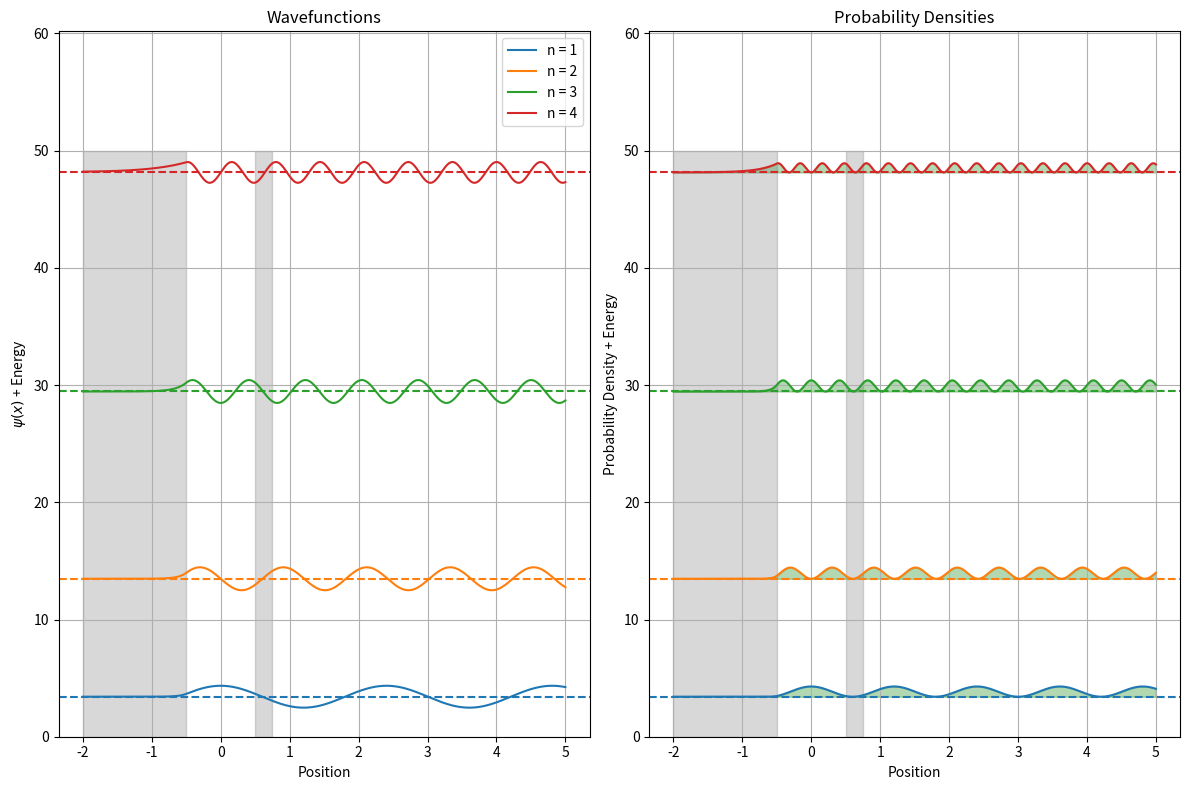

Generate this figure with matplotlib:
import numpy as np
import matplotlib.pyplot as plt
from scipy.integrate import odeint
from scipy.optimize import root_scalar

def V(x, V0, a, w):
    if -a/2 < x < a/2 or x > a/2 + w:
        return 0 #inside well
    elif x < -a/2:
        return V0
    elif a/2 < x < a/2 + w:
        return 0 #outside well

def fk(E, V0, a, n):
    if E <= 0 or E >= V0:
        return 1e6  # Arbitrary large error b/c otherwise get error
    k1 = np.sqrt(2 * E)
    k2 = np.sqrt(2 * (V0 - E))
    if n % 2:  # Odd n = even parity
        return k2 - k1 * np.tan(k1 * a / 2)
    else:  # Even n = odd parity
        return k2 + k1 / np.tan(k1 * a / 2)

def find_energy(V0, a):
    n = 500
    Ei = np.linspace(0.0, V0, n)
    roots = []
    for n in [1, 2]:  # Check both even and odd parity solutions - used in fk function
        for i in range(len(Ei - 1)):
            try:
                solution = root_scalar(fk, args=(V0, a, n), x0=Ei[i - 1], x1=Ei[i])
                if solution.converged and np.around(solution.root, 9) not in roots:
                    roots.append(np.around(solution.root, 9))
            except ValueError: # try/except loop to make sure things don't go wrong
                continue

    return np.sort(roots)

def schrodinger(r, x, V, E):
    hbar = 1
    m = 1
    psi, phi = r

    dpsi = phi
    dphi = (2 * m / hbar ** 2) * (V(x) - E) * psi

    return [dpsi, dphi]

def solver(E, V0, a, w):

    resolution = 500
    x_min = -2
    x_max = 5
    x_vals = np.linspace(x_min, x_max, resolution)

    initial = [0.001, 0.001]

    solution = odeint(schrodinger, initial, x_vals, args=(lambda x: V(x, V0, a, w), E)) #need lambda in args since V iterates on x - using x_vals results in "ambiguous truth value"
    psi_vals = solution[:, 0]

    well_region = np.abs(x_vals) <= a / 2 + 1
    norm = np.trapezoid(psi_vals[well_region] ** 2, x_vals[well_region]) #similar to ISW, but need to include some area outside well area to account for decay
    psi_vals /= np.sqrt(norm)

    return x_vals, psi_vals, E

def plot_schrodinger(n_values, V0, a, w):

    eigenvalues = find_energy(V0, a) #valid eigenvalues for well with given size

    fig, ax = plt.subplots(1, 2, figsize=(12, 8))
    energy_limit = []  # Used for graph y-lim later

    for i, n in enumerate(n_values):
        if i < len(eigenvalues):
            E = eigenvalues[i]
            energy_limit.append(E) #need max evergy to make sure everything is graphed (setting y-lim)

            x_vals, psi_vals, energy = solver(E, V0, a, w)

            ax[0].plot(x_vals, energy + psi_vals, label="n = {0}".format(n))
            ax[0].axhline(E, linestyle='--', color=f'C{i}')

            prob = psi_vals ** 2
            ax[1].plot(x_vals, energy + prob, label="n = {0}".format(n))
            ax[1].fill_between(x_vals, energy, energy + prob, color="green", alpha=0.3)
            ax[1].axhline(E, linestyle='--', color=f'C{i}')

        else:
            print("Too many states requested, given inputs only has {0} state(s)".format(len(energy_limit)))
            break

    x_left = np.linspace(min(x_vals), -a / 2, 100)
    x_right = np.linspace(a / 2, a/2 + w, 100)

    ax[0].set_title("Wavefunctions")
    ax[0].set_xlabel("Position")
    ax[0].set_ylabel(r"$\psi(x)$ + Energy")
    ax[0].set_ylim(0, max(energy_limit) + 0.25 * max(energy_limit))
    ax[0].fill_between(x_left, 0, V0, color='gray', alpha=0.3)
    ax[0].fill_between(x_right, 0, V0, color='gray', alpha=0.3)

    ax[0].grid(True)
    ax[0].legend()

    ax[1].set_title("Probability Densities")
    ax[1].set_xlabel("Position")
    ax[1].set_ylabel("Probability Density + Energy")
    ax[1].set_ylim(0, max(energy_limit) + 0.25 * max(energy_limit))
    ax[1].fill_between(x_left, 0, V0, color='gray', alpha=0.3)
    ax[1].fill_between(x_right, 0, V0, color='gray', alpha=0.3)
    ax[1].grid(True)

    plt.tight_layout()
    plt.show()

V0 = 50
a = 1
plot_schrodinger([1, 2, 3, 4], V0, a, .25) #making w skinnier lets all states escape, not just high energies

#double square well, double harmonic, morse potential,


